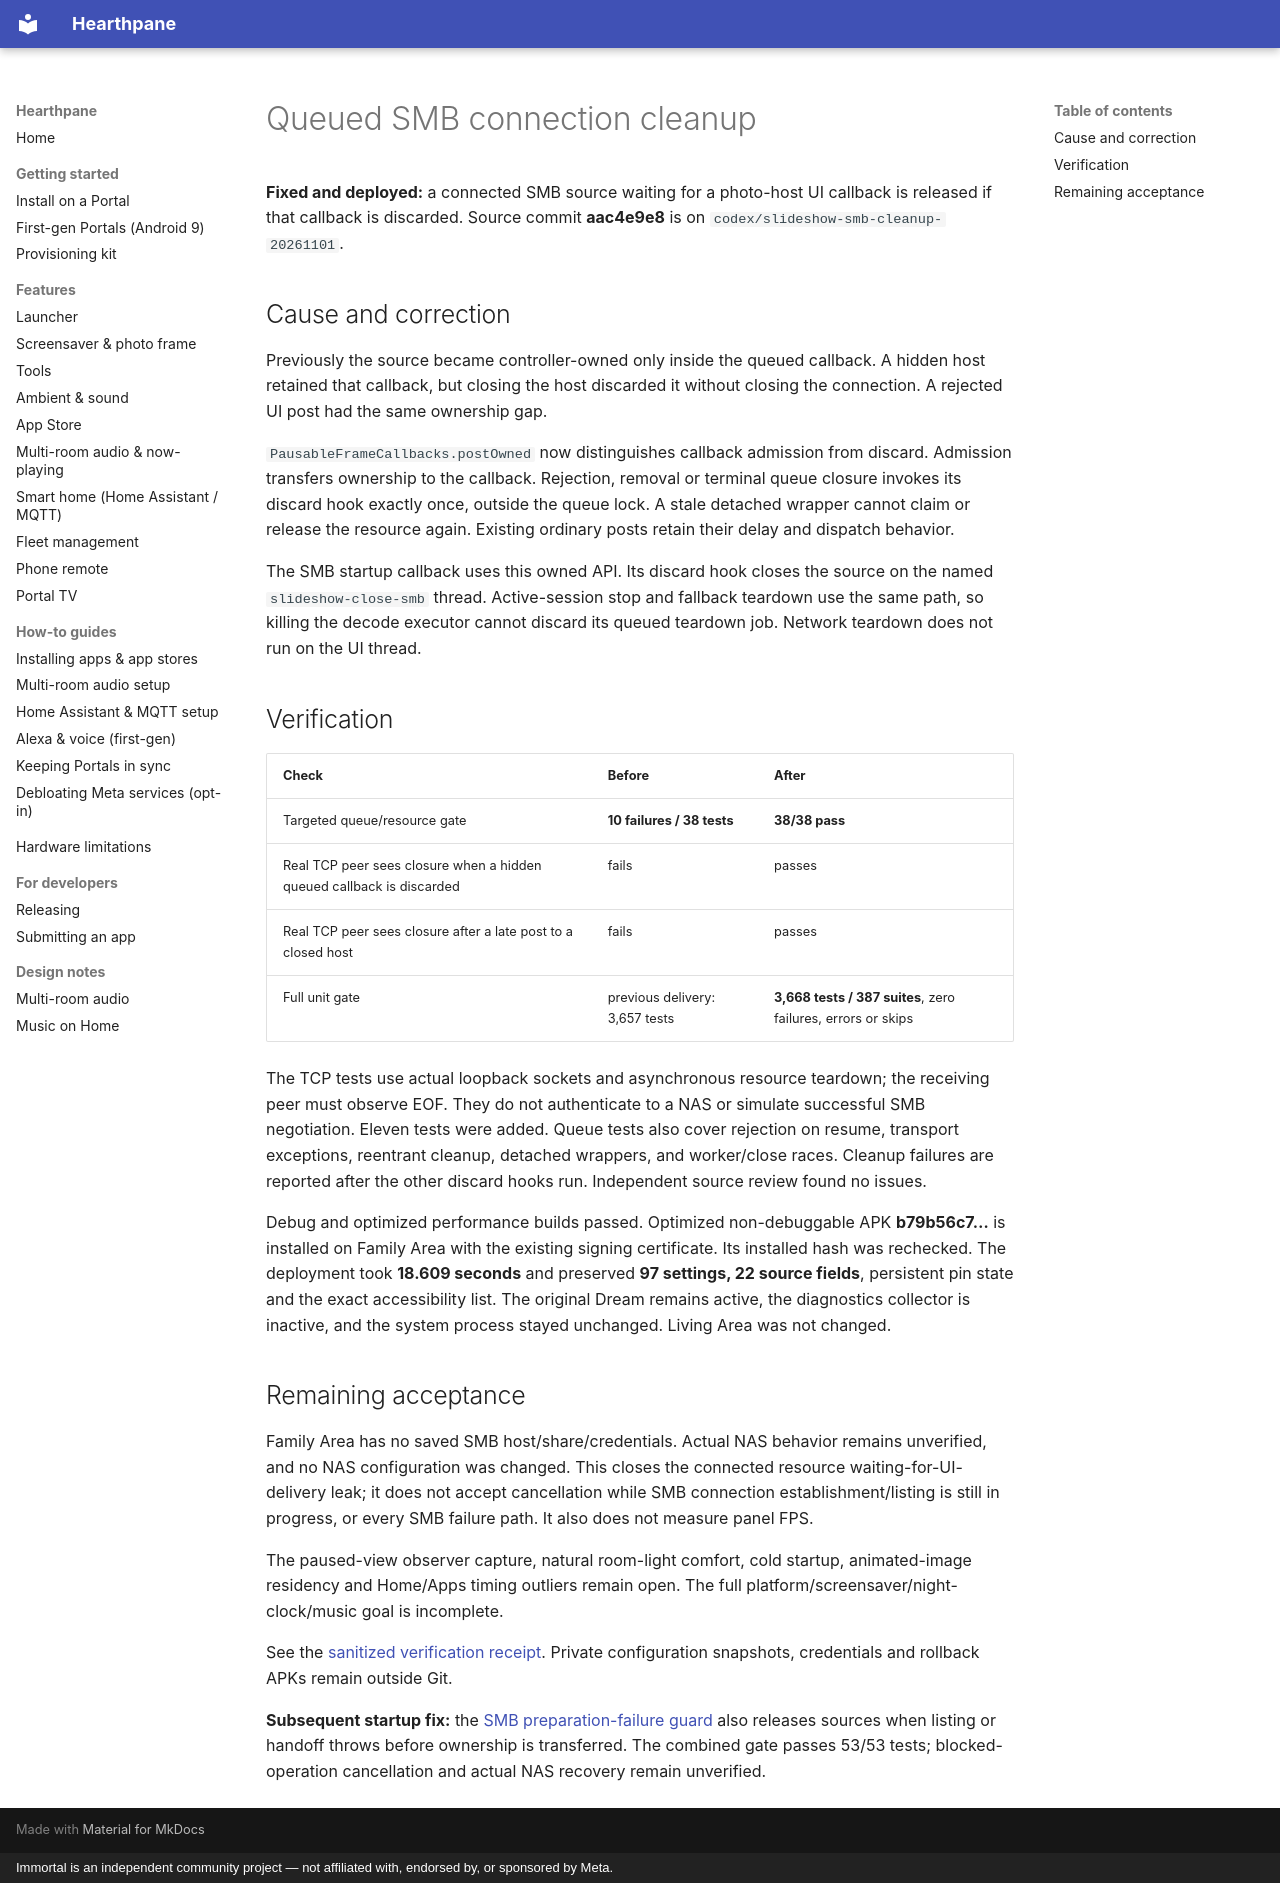

repository: rlchandani/portal-prime · page: portal-smb-callback-cleanup-2026-11-01/index.html · generator: mkdocs · copyright: Immortal is an independent community project — not affiliated with, endorsed by, or sponsored by Meta.

# Queued SMB connection cleanup

**Fixed and deployed:** a connected SMB source waiting for a photo-host UI
callback is released if that callback is discarded. Source commit
**aac4e9e8** is on `codex/slideshow-smb-cleanup-20261101`.

## Cause and correction

Previously the source became controller-owned only inside the queued callback.
A hidden host retained that callback, but closing the host discarded it without
closing the connection. A rejected UI post had the same ownership gap.

`PausableFrameCallbacks.postOwned` now distinguishes callback admission from
discard. Admission transfers ownership to the callback. Rejection, removal or
terminal queue closure invokes its discard hook exactly once, outside the queue
lock. A stale detached wrapper cannot claim or release the resource again.
Existing ordinary posts retain their delay and dispatch behavior.

The SMB startup callback uses this owned API. Its discard hook closes the source
on the named `slideshow-close-smb` thread. Active-session stop and fallback
teardown use the same path, so killing the decode executor cannot discard its
queued teardown job. Network teardown does not run on the UI thread.

## Verification

| Check | Before | After |
| --- | --- | --- |
| Targeted queue/resource gate | **10 failures / 38 tests** | **38/38 pass** |
| Real TCP peer sees closure when a hidden queued callback is discarded | fails | passes |
| Real TCP peer sees closure after a late post to a closed host | fails | passes |
| Full unit gate | previous delivery: 3,657 tests | **3,668 tests / 387 suites**, zero failures, errors or skips |

The TCP tests use actual loopback sockets and asynchronous resource teardown;
the receiving peer must observe EOF. They do not authenticate to a NAS or
simulate successful SMB negotiation. Eleven tests were added. Queue tests also
cover rejection on resume, transport exceptions, reentrant cleanup, detached
wrappers, and worker/close races. Cleanup failures are reported after the other
discard hooks run. Independent source review found no issues.

Debug and optimized performance builds passed. Optimized non-debuggable APK
**b79b56c7…** is installed on Family Area with the existing signing certificate.
Its installed hash was rechecked. The deployment took **18.609 seconds** and
preserved **97 settings, 22 source fields**, persistent pin state and the exact
accessibility list. The original Dream remains active, the diagnostics
collector is inactive, and the system process stayed unchanged.
Living Area was not changed.

## Remaining acceptance

Family Area has no saved SMB host/share/credentials. Actual NAS behavior remains
unverified, and no NAS configuration was changed. This closes the connected
resource waiting-for-UI-delivery leak; it does not accept cancellation while
SMB connection establishment/listing is still in progress, or every SMB failure
path. It also does not measure panel FPS.

The paused-view observer capture, natural room-light comfort, cold startup,
animated-image residency and Home/Apps timing outliers remain open.
The full platform/screensaver/night-clock/music goal is incomplete.

See the [sanitized verification receipt](https://github.com/starbrightlab/immortal/blob/main/mocks/portal-premium-player-20261030/evidence/family-smb-callback-cleanup/verification.json).
Private configuration snapshots, credentials and rollback APKs remain outside Git.

**Subsequent startup fix:** the
[SMB preparation-failure guard](portal-smb-startup-failure-2026-11-01.md)
also releases sources when listing or handoff throws before ownership is
transferred. The combined gate passes 53/53 tests; blocked-operation
cancellation and actual NAS recovery remain unverified.
